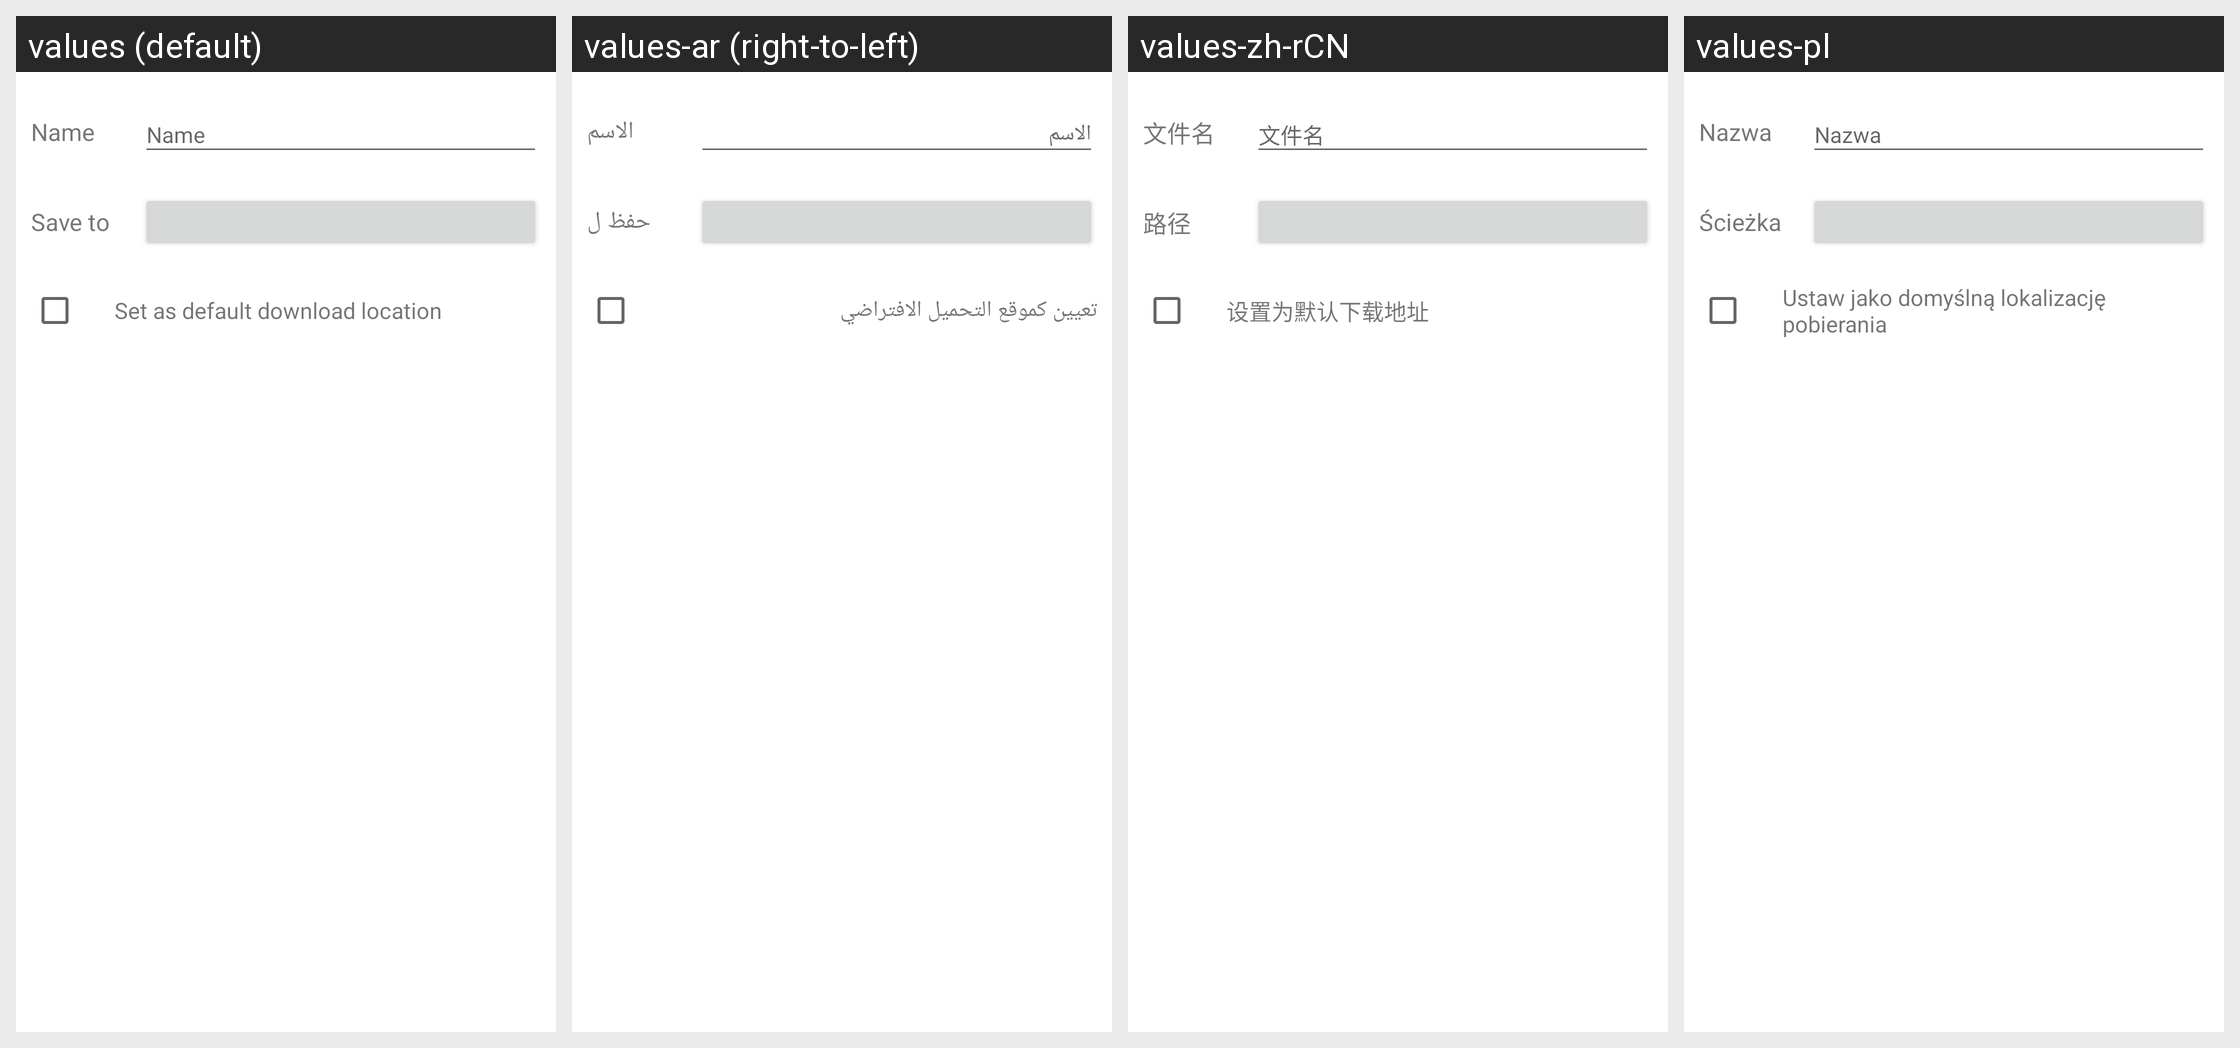

Translations of the strings shown on this Android screen, per locale in the grid:
Android screen res/layout/download_save_path_dialog.xml rendered under 4 locales, left to right: values (default), values-ar (right-to-left), values-zh-rCN, values-pl. Device: Nexus 5 (rendered at 1080×1920; each locale shown at half size, 540×960, under a caption strip naming it); theme Theme.MaterialComponents.DayNight.NoActionBar.
Other locales in the repository, not shown: values-cs, values-da, values-de, values-el, values-en, values-es, values-fa, values-fr, values-hi, values-hu, values-in, values-it, values-ja, values-ko, values-ms, values-nl, values-pt, values-ru, values-th, values-tr, values-vi, values-zh, values-zh-rTW.
Strings drawn on this screen, with the default value and each locale's value (text and hints the layout hard-codes, and strings that could not be matched under every locale, appear in the picture but are not listed):

download_file_name
  values: Name
  values-ar: الاسم
  values-zh-rCN: 文件名
  values-pl: Nazwa

download_save_path
  values: Save to
  values-ar: حفظ ل
  values-zh-rCN: 路径
  values-pl: Ścieżka

set_default_download_path
  values: Set as default download location
  values-ar: تعيين كموقع التحميل الافتراضي
  values-zh-rCN: 设置为默认下载地址
  values-pl: Ustaw jako domyślną lokalizację pobierania
